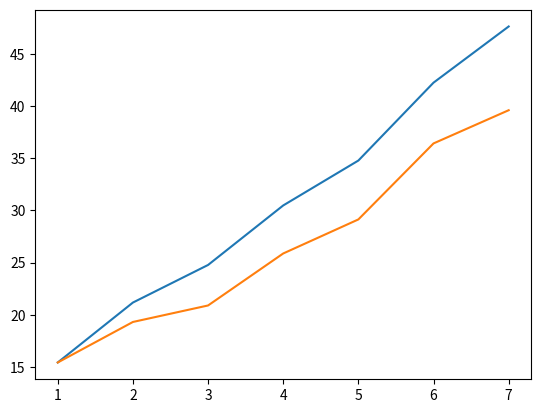

Reproduce this figure in Python.
# -*- coding: utf-8 -*-
"""
Created on Mon Feb 25 20:04:48 2019

[redacted]
"""

class proc:
    def __init__(self,uid,r,p,q):
        self.uid = uid
        self.r=r
        self.p=p
        self.q=q
        
class machine:
    def __init__(self,*argv):
        self.procs = list(argv)
        
    def run(self):
        current_time = 0
        max_end = 0
        for proc in procs:
            current_time = max(proc.r,current_time)
#            print(proc.uid,'at',current_time)
            proc.start_time = current_time
            current_time = current_time+proc.p
            max_end = max(max_end,current_time+proc.q)
        return max_end
            
        
from random import random
from itertools import permutations
import numpy as np

maxN = 7
Ns = list(range(1,maxN+1))

avg_sortr = np.zeros(maxN)
avg_przeg = np.zeros(maxN)

num_of_iterations = 50
max_t = 9

def get_cost(N):
    end = 0
    t = 0
    for nthproc in N:
        t = max(t,nthproc.r)+nthproc.p
        end = max(nthproc.q+t,end)
    return end

def sortR(N):
    return sorted(N,key=lambda x:x.r)

from copy import deepcopy

def checkAll(N):
    min_time = 10000000000
    best_perm = N
    for perm in permutations(N):
        procs = list(perm)
        new_min_time = get_cost(procs)
        if new_min_time < min_time:
            min_time = new_min_time
            best_perm = procs
    return deepcopy(best_perm)
        

for t in range(num_of_iterations):
#    print('Iter',t)
    sortr = []
    przeg = []
    
    for N in Ns:
        procs = []
        
        for i in range(N):
            procs.append(proc(i,
                              int(random()*max_t)+1,
                              int(random()*max_t)+1,
                              int(random()*max_t)+1))
            
        
        sortr_time = get_cost(procs)
        sortr.append(sortr_time)
        
#        min_time = (N+2)*max_t+1
#        for perm in permutations(procs):
#            procs = list(perm)
#            min_time = min(min_time,machine(*procs).run())
        min_time = get_cost(checkAll(procs))
        przeg.append(min_time)
    
    avg_sortr = np.array(avg_sortr) + np.array(sortr)
    avg_przeg = np.array(avg_przeg) + np.array(przeg)
    
    
import matplotlib.pyplot as plt

plt.plot(Ns,avg_sortr/num_of_iterations,Ns,avg_przeg/num_of_iterations)
print((avg_sortr-avg_przeg)/np.array(Ns))

